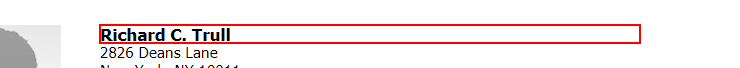
Workflow: Sending excel to Email

Step 1: get-text from the heading

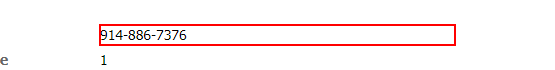
Step 2: get-text from the dd

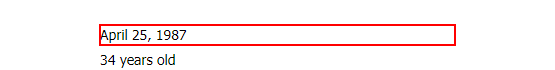
Step 3: get-text from the dd

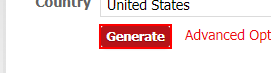
Step 4: click on the text box